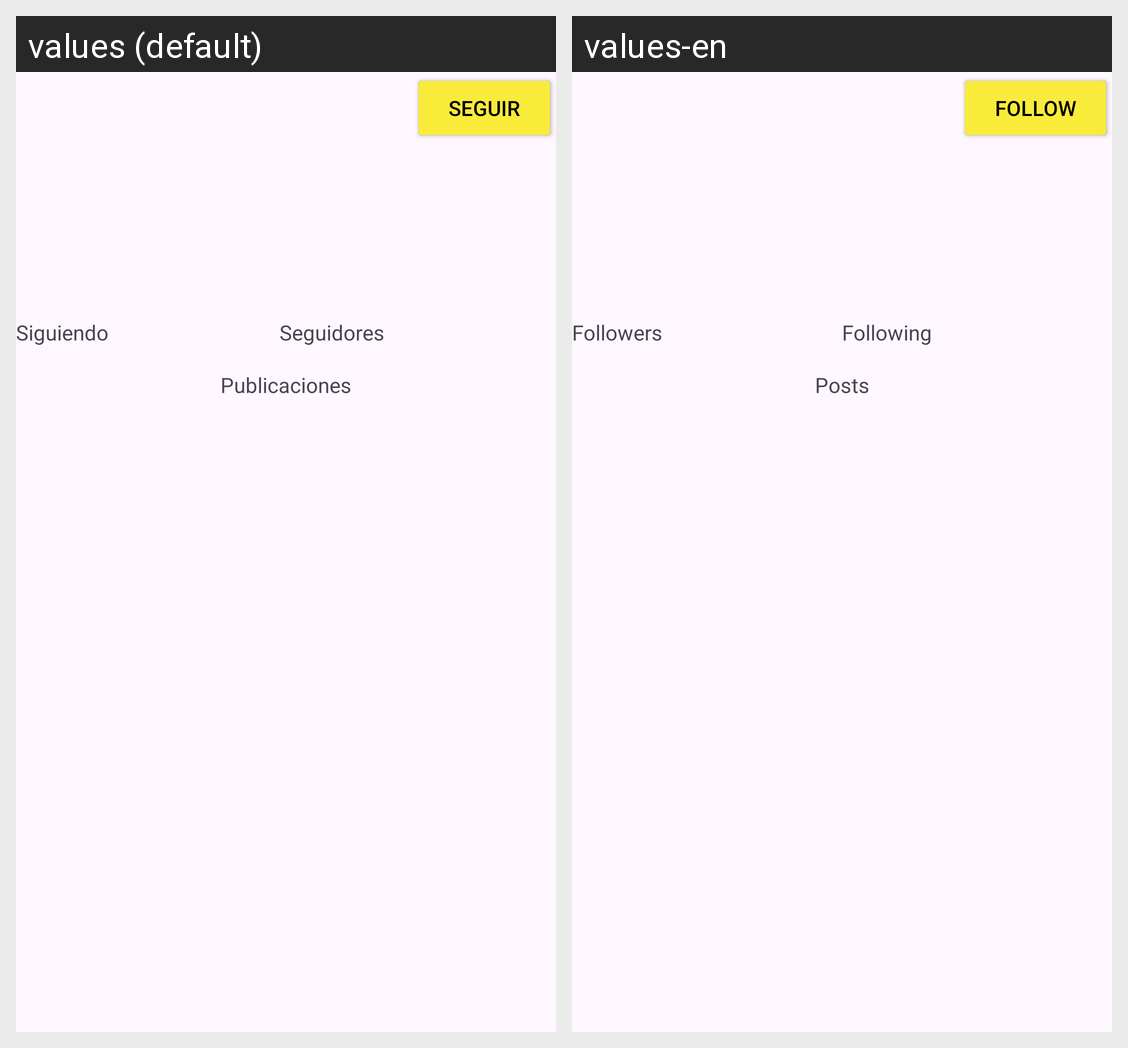

The Android screen above is rendered under two locales of the same app. Produce the string resources it draws, with the default and per-locale values.
Android screen res/layout/fragment_user_profile.xml rendered under 2 locales, left to right: values (default), values-en. Device: Nexus 5 (rendered at 1080×1920; each locale shown at half size, 540×960, under a caption strip naming it); theme Theme.Grinnet.
Strings drawn on this screen, with the default value and each locale's value (text and hints the layout hard-codes, and strings that could not be matched under every locale, appear in the picture but are not listed):

followButton2
  values: Siguiendo
  values-en: Following

followButton
  values: Seguir
  values-en: Follow

followerText
  values: Siguiendo
  values-en: Followers

followingText
  values: Seguidores
  values-en: Following

postsText
  values: Publicaciones
  values-en: Posts
